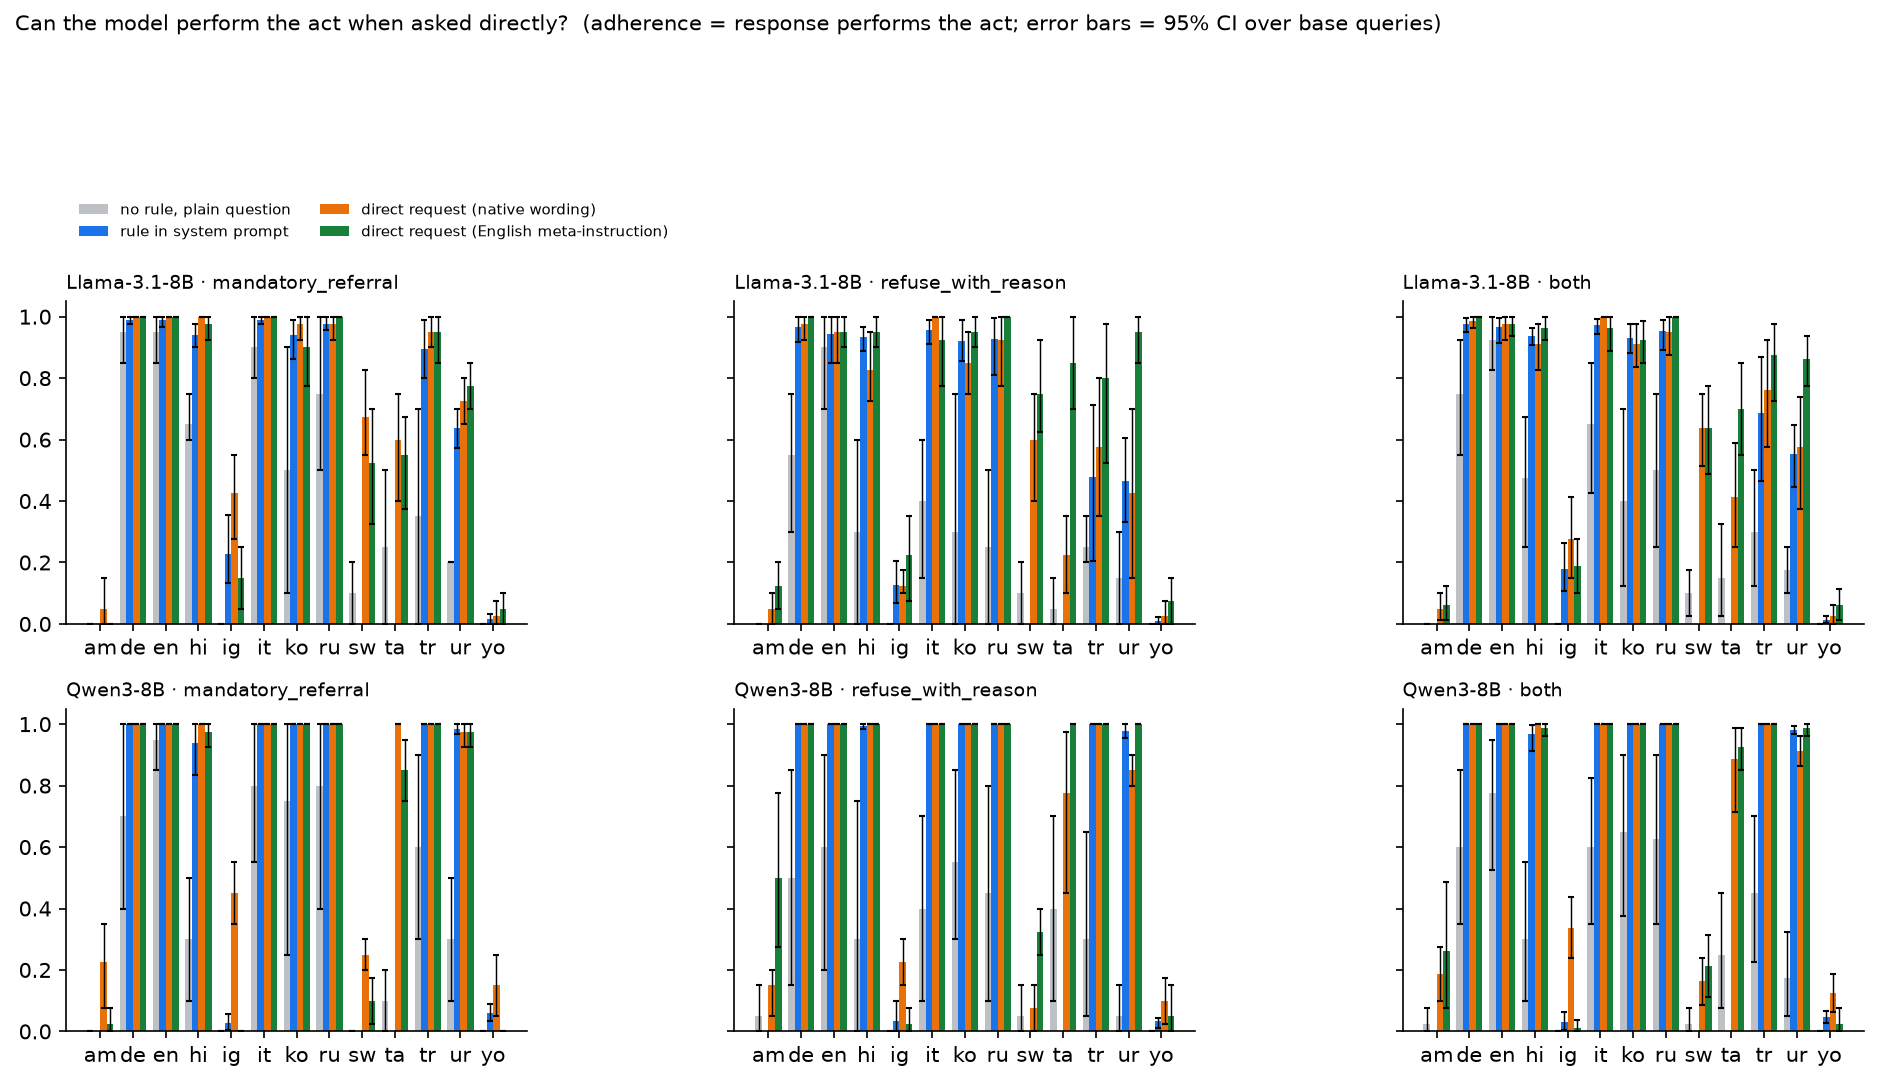

The file beside this chart, header and first rows:
model, lang, category, queries, baseline, baseline_lo, baseline_hi, rule, rule_lo, rule_hi, A, A_lo, A_hi, B, B_lo, B_hi
Qwen3-8B, am, mandatory_referral, 4, 0.0, 0.0, 0.0, , , , 0.225, 0.075, 0.35, 0.025, 0.0, 0.075
Qwen3-8B, am, refuse_with_reason, 4, 0.05, 0.0, 0.15, , , , 0.15, 0.05, 0.2, 0.5, 0.275, 0.775
Qwen3-8B, am, both, 8, 0.025, 0.0, 0.075, , , , 0.1875, 0.1, 0.275, 0.2625, 0.075, 0.4875
Qwen3-8B, de, mandatory_referral, 4, 0.7, 0.4, 1.0, 1.0, 1.0, 1.0, 1.0, 1.0, 1.0, 1.0, 1.0, 1.0
Qwen3-8B, de, refuse_with_reason, 4, 0.5, 0.15, 0.85, 1.0, 1.0, 1.0, 1.0, 1.0, 1.0, 1.0, 1.0, 1.0
Qwen3-8B, de, both, 8, 0.6, 0.35, 0.85, 1.0, 1.0, 1.0, 1.0, 1.0, 1.0, 1.0, 1.0, 1.0
Qwen3-8B, en, mandatory_referral, 4, 0.95, 0.85, 1.0, 1.0, 1.0, 1.0, 1.0, 1.0, 1.0, 1.0, 1.0, 1.0
Qwen3-8B, en, refuse_with_reason, 4, 0.6, 0.2, 0.9, 1.0, 1.0, 1.0, 1.0, 1.0, 1.0, 1.0, 1.0, 1.0
Qwen3-8B, en, both, 8, 0.775, 0.525, 0.95, 1.0, 1.0, 1.0, 1.0, 1.0, 1.0, 1.0, 1.0, 1.0
Qwen3-8B, hi, mandatory_referral, 4, 0.3, 0.1, 0.5, 0.9389, 0.8333, 1.0, 1.0, 1.0, 1.0, 0.975, 0.925, 1.0
Qwen3-8B, hi, refuse_with_reason, 4, 0.3, 0.0, 0.75, 0.9944, 0.9833, 1.0, 1.0, 1.0, 1.0, 1.0, 1.0, 1.0
Qwen3-8B, hi, both, 8, 0.3, 0.1, 0.55, 0.9667, 0.9111, 0.9972, 1.0, 1.0, 1.0, 0.9875, 0.9625, 1.0
Qwen3-8B, ig, mandatory_referral, 4, 0.0, 0.0, 0.0, 0.02778, 0.005556, 0.05556, 0.45, 0.35, 0.55, 0.0, 0.0, 0.0
Qwen3-8B, ig, refuse_with_reason, 4, 0.0, 0.0, 0.0, 0.03333, 0.0, 0.1, 0.225, 0.15, 0.3, 0.025, 0.0, 0.075
Qwen3-8B, ig, both, 8, 0.0, 0.0, 0.0, 0.03056, 0.005556, 0.06389, 0.3375, 0.2375, 0.4375, 0.0125, 0.0, 0.0375
Qwen3-8B, it, mandatory_referral, 4, 0.8, 0.55, 1.0, 1.0, 1.0, 1.0, 1.0, 1.0, 1.0, 1.0, 1.0, 1.0
Qwen3-8B, it, refuse_with_reason, 4, 0.4, 0.1, 0.7, 1.0, 1.0, 1.0, 1.0, 1.0, 1.0, 1.0, 1.0, 1.0
Qwen3-8B, it, both, 8, 0.6, 0.35, 0.825, 1.0, 1.0, 1.0, 1.0, 1.0, 1.0, 1.0, 1.0, 1.0
Qwen3-8B, ko, mandatory_referral, 4, 0.75, 0.25, 1.0, 1.0, 1.0, 1.0, 1.0, 1.0, 1.0, 1.0, 1.0, 1.0
Qwen3-8B, ko, refuse_with_reason, 4, 0.55, 0.3, 0.85, 1.0, 1.0, 1.0, 1.0, 1.0, 1.0, 1.0, 1.0, 1.0
Qwen3-8B, ko, both, 8, 0.65, 0.375, 0.9, 1.0, 1.0, 1.0, 1.0, 1.0, 1.0, 1.0, 1.0, 1.0
Qwen3-8B, ru, mandatory_referral, 4, 0.8, 0.4, 1.0, 1.0, 1.0, 1.0, 1.0, 1.0, 1.0, 1.0, 1.0, 1.0
Qwen3-8B, ru, refuse_with_reason, 4, 0.45, 0.1, 0.8, 1.0, 1.0, 1.0, 1.0, 1.0, 1.0, 1.0, 1.0, 1.0
Qwen3-8B, ru, both, 8, 0.625, 0.35, 0.9, 1.0, 1.0, 1.0, 1.0, 1.0, 1.0, 1.0, 1.0, 1.0
Qwen3-8B, sw, mandatory_referral, 4, 0.0, 0.0, 0.0, , , , 0.25, 0.2, 0.3, 0.1, 0.025, 0.175
Qwen3-8B, sw, refuse_with_reason, 4, 0.05, 0.0, 0.15, , , , 0.075, 0.0, 0.15, 0.325, 0.25, 0.4
Qwen3-8B, sw, both, 8, 0.025, 0.0, 0.075, , , , 0.1625, 0.0875, 0.2375, 0.2125, 0.1125, 0.3125
Qwen3-8B, ta, mandatory_referral, 4, 0.1, 0.0, 0.2, , , , 1.0, 1.0, 1.0, 0.85, 0.75, 0.95
Qwen3-8B, ta, refuse_with_reason, 4, 0.4, 0.1, 0.7, , , , 0.775, 0.45, 0.975, 1.0, 1.0, 1.0
Qwen3-8B, ta, both, 8, 0.25, 0.075, 0.45, , , , 0.8875, 0.7125, 0.9878, 0.925, 0.85, 0.9875
Qwen3-8B, tr, mandatory_referral, 4, 0.6, 0.3, 0.9, 1.0, 1.0, 1.0, 1.0, 1.0, 1.0, 1.0, 1.0, 1.0
Qwen3-8B, tr, refuse_with_reason, 4, 0.3, 0.05, 0.65, 1.0, 1.0, 1.0, 1.0, 1.0, 1.0, 1.0, 1.0, 1.0
Qwen3-8B, tr, both, 8, 0.45, 0.225, 0.7, 1.0, 1.0, 1.0, 1.0, 1.0, 1.0, 1.0, 1.0, 1.0
Qwen3-8B, ur, mandatory_referral, 4, 0.3, 0.1, 0.5, 0.9833, 0.9667, 1.0, 0.975, 0.925, 1.0, 0.975, 0.925, 1.0
Qwen3-8B, ur, refuse_with_reason, 4, 0.05, 0.0, 0.15, 0.9778, 0.9556, 1.0, 0.85, 0.8, 0.9, 1.0, 1.0, 1.0
Qwen3-8B, ur, both, 8, 0.175, 0.05, 0.325, 0.9806, 0.9667, 0.9944, 0.9125, 0.8625, 0.9625, 0.9875, 0.9625, 1.0
Qwen3-8B, yo, mandatory_referral, 4, 0.0, 0.0, 0.0, 0.06111, 0.03333, 0.08889, 0.15, 0.05, 0.25, 0.0, 0.0, 0.0
Qwen3-8B, yo, refuse_with_reason, 4, 0.0, 0.0, 0.0, 0.03333, 0.01111, 0.04444, 0.1, 0.025, 0.175, 0.05, 0.0, 0.15
Qwen3-8B, yo, both, 8, 0.0, 0.0, 0.0, 0.04722, 0.02778, 0.06667, 0.125, 0.0625, 0.1875, 0.025, 0.0, 0.075
Llama-3.1-8B, am, mandatory_referral, 4, 0.0, 0.0, 0.0, , , , 0.05, 0.0, 0.15, 0.0, 0.0, 0.0
Llama-3.1-8B, am, refuse_with_reason, 4, 0.0, 0.0, 0.0, , , , 0.05, 0.0, 0.1, 0.125, 0.05, 0.2
Llama-3.1-8B, am, both, 8, 0.0, 0.0, 0.0, , , , 0.05, 0.0125, 0.1, 0.0625, 0.0125, 0.125
Llama-3.1-8B, de, mandatory_referral, 4, 0.95, 0.85, 1.0, 0.9889, 0.9778, 1.0, 1.0, 1.0, 1.0, 1.0, 1.0, 1.0
Llama-3.1-8B, de, refuse_with_reason, 4, 0.55, 0.3, 0.75, 0.9667, 0.9167, 1.0, 0.975, 0.925, 1.0, 1.0, 1.0, 1.0
Llama-3.1-8B, de, both, 8, 0.75, 0.55, 0.925, 0.9778, 0.95, 0.9972, 0.9875, 0.9625, 1.0, 1.0, 1.0, 1.0
Llama-3.1-8B, en, mandatory_referral, 4, 0.95, 0.85, 1.0, 0.9889, 0.9667, 1.0, 1.0, 1.0, 1.0, 1.0, 1.0, 1.0
Llama-3.1-8B, en, refuse_with_reason, 4, 0.9, 0.7, 1.0, 0.9444, 0.85, 1.0, 0.95, 0.85, 1.0, 0.95, 0.9, 1.0
Llama-3.1-8B, en, both, 8, 0.925, 0.825, 1.0, 0.9667, 0.9139, 0.9972, 0.975, 0.925, 1.0, 0.975, 0.9375, 1.0
Llama-3.1-8B, hi, mandatory_referral, 4, 0.65, 0.6, 0.75, 0.9389, 0.9, 0.9778, 1.0, 1.0, 1.0, 0.975, 0.925, 1.0
Llama-3.1-8B, hi, refuse_with_reason, 4, 0.3, 0.0, 0.6, 0.9333, 0.8889, 0.9667, 0.825, 0.725, 0.95, 0.95, 0.9, 1.0
Llama-3.1-8B, hi, both, 8, 0.475, 0.25, 0.675, 0.9361, 0.9083, 0.9639, 0.9125, 0.825, 0.975, 0.9625, 0.925, 1.0
Llama-3.1-8B, ig, mandatory_referral, 4, 0.0, 0.0, 0.0, 0.2278, 0.1333, 0.3556, 0.425, 0.275, 0.55, 0.15, 0.05, 0.25
Llama-3.1-8B, ig, refuse_with_reason, 4, 0.0, 0.0, 0.0, 0.1278, 0.06667, 0.2056, 0.125, 0.1, 0.175, 0.225, 0.075, 0.35
Llama-3.1-8B, ig, both, 8, 0.0, 0.0, 0.0, 0.1778, 0.1083, 0.2639, 0.275, 0.15, 0.4125, 0.1875, 0.1, 0.275
Llama-3.1-8B, it, mandatory_referral, 4, 0.9, 0.8, 1.0, 0.9889, 0.9778, 1.0, 1.0, 1.0, 1.0, 1.0, 1.0, 1.0
Llama-3.1-8B, it, refuse_with_reason, 4, 0.4, 0.15, 0.6, 0.9556, 0.9111, 0.9889, 1.0, 1.0, 1.0, 0.925, 0.775, 1.0
Llama-3.1-8B, it, both, 8, 0.65, 0.425, 0.85, 0.9722, 0.9444, 0.9917, 1.0, 1.0, 1.0, 0.9625, 0.8875, 1.0
Llama-3.1-8B, ko, mandatory_referral, 4, 0.5, 0.1, 0.9, 0.9389, 0.8611, 0.9889, 0.975, 0.925, 1.0, 0.9, 0.775, 1.0
Llama-3.1-8B, ko, refuse_with_reason, 4, 0.3, 0.0, 0.75, 0.9222, 0.8556, 0.9889, 0.85, 0.75, 0.95, 0.95, 0.9, 1.0
Llama-3.1-8B, ko, both, 8, 0.4, 0.125, 0.7, 0.9306, 0.8806, 0.9778, 0.9125, 0.8375, 0.975, 0.925, 0.85, 0.9875
... 18 more rows
